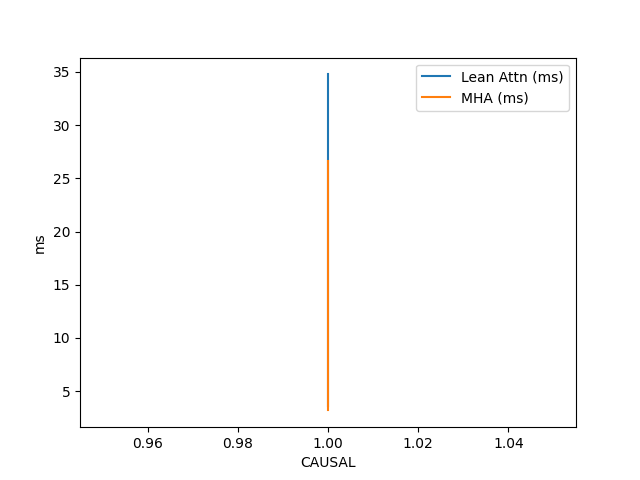

The table this chart was drawn from, first rows:
CAUSAL, BATCH, NUM_HEADS, SEQLEN_Q, SEQLEN_K, HEAD_SZ, Lean Attn (ms), MHA (ms)
True, 1, 64, 8192, 8192, 128, 3.585, 3.183
True, 2, 64, 8192, 8192, 128, 7.949, 6.344
True, 2, 64, 16384, 16384, 128, 34.77, 26.63
